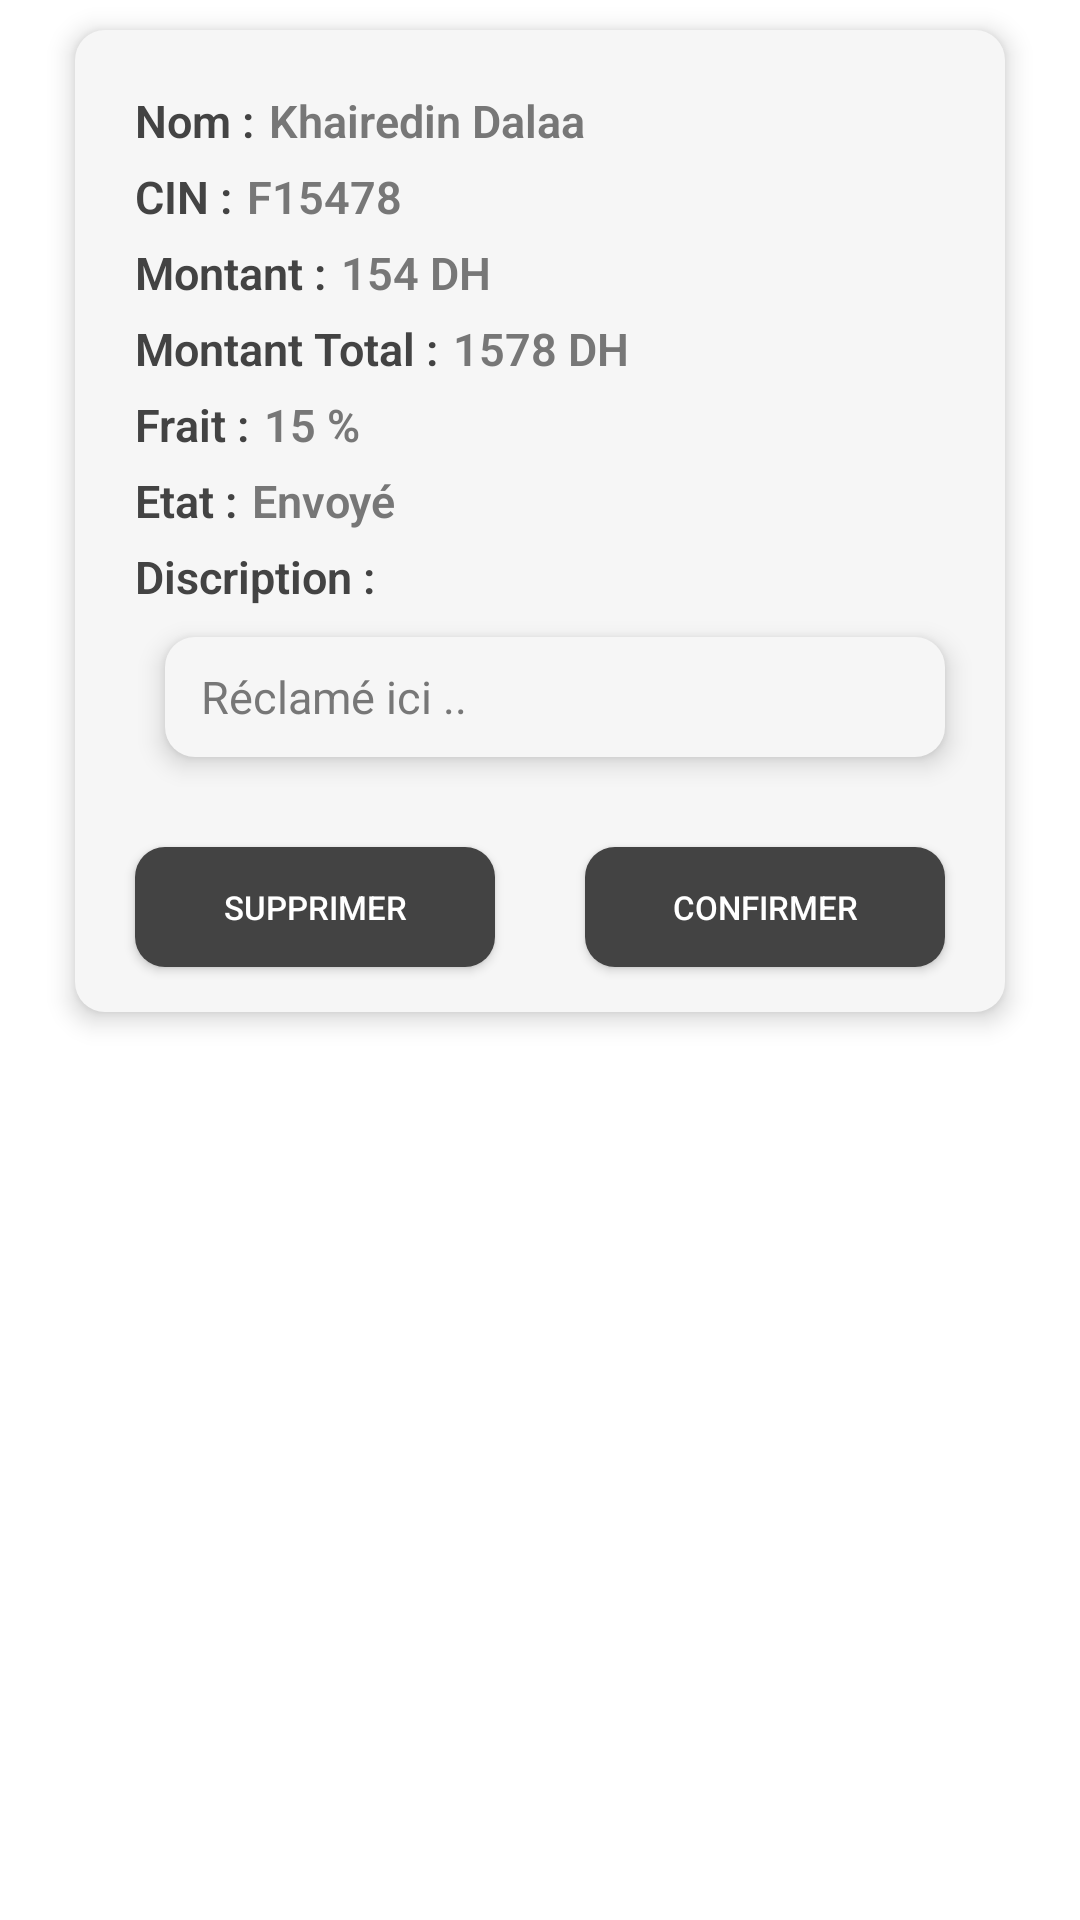

Produce the Android XML layout that renders to this screen, including the resource entries it uses.
<!-- AndroidManifest.xml: application theme Theme.Super -->
<!-- res/layout/payment_row.xml -->
<?xml version="1.0" encoding="utf-8"?>
<FrameLayout
    xmlns:android="http://schemas.android.com/apk/res/android" android:layout_width="match_parent"
    android:layout_height="wrap_content"
    android:background="@drawable/main_background">
    <LinearLayout
             android:layout_width="match_parent"
            android:layout_height="wrap_content"
            android:layout_marginTop="10dp"
            android:layout_marginLeft="25dp"
            android:layout_marginRight="25dp"
            android:layout_marginBottom="15dp"
            android:background="@drawable/room_drawbal_row"
            android:elevation="5dp"
            android:orientation="vertical"
            android:paddingTop="20dp">
        <LinearLayout
            android:layout_width="match_parent"
            android:layout_height="match_parent"
            android:orientation="horizontal"
            android:paddingLeft="20dp"
            android:layout_marginBottom="5dp">
        <TextView
            android:layout_width="wrap_content"
            android:layout_height="wrap_content"
            android:text="Nom :"
            android:textSize="15sp"
            android:fontFamily="sans-serif-light"
            android:textColor="#434343"
            android:textStyle="bold"/>
        <TextView
            android:id="@+id/Nom_text"
            android:layout_width="wrap_content"
            android:layout_marginLeft="5dp"
            android:layout_height="wrap_content"
            android:text="Khairedin Dalaa"
            android:textSize="15sp"
            android:fontFamily="sans-serif-light"
            android:textColor="#777777"
            android:textStyle="bold"/>
        </LinearLayout>
        <LinearLayout
            android:layout_width="match_parent"
            android:layout_height="match_parent"
            android:orientation="horizontal"
            android:paddingLeft="20dp"
            android:layout_marginBottom="5dp">
            <TextView
                android:layout_width="wrap_content"
                android:layout_height="wrap_content"
                android:text="CIN :"
                android:textSize="15sp"
                android:fontFamily="sans-serif-light"
                android:textColor="#434343"
                android:textStyle="bold"/>
            <TextView
                android:id="@+id/CIN_text"
                android:layout_width="wrap_content"
                android:layout_marginLeft="5dp"
                android:layout_height="wrap_content"
                android:text="F15478"
                android:textSize="15sp"
                android:fontFamily="sans-serif-light"
                android:textColor="#777777"
                android:textStyle="bold"/>
        </LinearLayout>
        <LinearLayout
            android:layout_width="match_parent"
            android:layout_height="match_parent"
            android:orientation="horizontal"
            android:paddingLeft="20dp"
            android:layout_marginBottom="5dp">
        <TextView
            android:layout_width="wrap_content"
            android:layout_height="wrap_content"
            android:text="Montant :"
            android:textSize="15sp"
            android:fontFamily="sans-serif-light"
            android:textColor="#434343"
            android:textStyle="bold"/>
        <TextView
            android:id="@+id/montant_text"
            android:layout_width="wrap_content"
            android:layout_marginLeft="5dp"
            android:layout_height="wrap_content"
            android:text="154 DH"
            android:textSize="15sp"
            android:fontFamily="sans-serif-light"
            android:textColor="#777777"
            android:textStyle="bold"/>
        </LinearLayout>
        <LinearLayout
            android:layout_width="match_parent"
            android:layout_height="match_parent"
            android:orientation="horizontal"
            android:paddingLeft="20dp"
            android:layout_marginBottom="5dp">
            <TextView
                android:layout_width="wrap_content"
                android:layout_height="wrap_content"
                android:text="Montant Total :"
                android:textSize="15sp"
                android:fontFamily="sans-serif-light"
                android:textColor="#434343"
                android:textStyle="bold"/>
            <TextView
                android:id="@+id/MantantTTL_text"
                android:layout_width="wrap_content"
                android:layout_marginLeft="5dp"
                android:layout_height="wrap_content"
                android:text="1578 DH"
                android:textSize="15sp"
                android:fontFamily="sans-serif-light"
                android:textColor="#777777"
                android:textStyle="bold"/>
        </LinearLayout>
        <LinearLayout
            android:layout_width="match_parent"
            android:layout_height="match_parent"
            android:orientation="horizontal"
            android:paddingLeft="20dp"
            android:layout_marginBottom="5dp">
            <TextView
                android:layout_width="wrap_content"
                android:layout_height="wrap_content"
                android:text="Frait :"
                android:textSize="15sp"
                android:fontFamily="sans-serif-light"
                android:textColor="#434343"
                android:textStyle="bold"/>
            <TextView
                android:id="@+id/Frait_text"
                android:layout_width="wrap_content"
                android:layout_marginLeft="5dp"
                android:layout_height="wrap_content"
                android:text="15 %"
                android:textSize="15sp"
                android:fontFamily="sans-serif-light"
                android:textColor="#777777"
                android:textStyle="bold"/>
        </LinearLayout>
        <LinearLayout
            android:layout_width="match_parent"
            android:layout_height="match_parent"
            android:orientation="horizontal"
            android:paddingLeft="20dp"
            android:layout_marginBottom="5dp">
            <TextView
                android:layout_width="wrap_content"
                android:layout_height="wrap_content"
                android:text="Etat :"
                android:textSize="15sp"
                android:fontFamily="sans-serif-light"
                android:textColor="#434343"
                android:textStyle="bold"/>
            <TextView
                android:id="@+id/etat_text"
                android:layout_width="wrap_content"
                android:layout_marginLeft="5dp"
                android:layout_height="wrap_content"
                android:text="Envoyé"
                android:textSize="15sp"
                android:fontFamily="sans-serif-light"
                android:textColor="#777777"
                android:textStyle="bold"/>
        </LinearLayout>
        <LinearLayout
            android:layout_width="match_parent"
            android:layout_height="match_parent"
            android:orientation="vertical"
            android:paddingLeft="20dp"
            android:paddingRight="10dp"
            android:layout_marginBottom="5dp">
            <TextView
                android:layout_width="wrap_content"
                android:layout_height="wrap_content"
                android:text="Discription :"
                android:textSize="15sp"
                android:fontFamily="sans-serif-light"
                android:textColor="#434343"
                android:textStyle="bold"/>
            <EditText
                android:id="@+id/descriptioin_text"
                android:layout_width="match_parent"
                android:layout_height="40dp"
                android:layout_margin="10dp"
                android:inputType="textMultiLine"
                android:hint="Réclamé ici .."
                android:textColor="#777777"
                android:textColorHint="#777777"
                android:elevation="5dp"
                android:textSize="15sp"
                android:background="@drawable/costumer_nput"
                android:paddingStart="12dp"/>
        </LinearLayout>

        <LinearLayout
            android:layout_width="match_parent"
            android:layout_height="wrap_content"
            android:orientation="horizontal"
            android:gravity="center">
            <Button
                android:layout_width="120dp"
                android:layout_height="40dp"
                android:layout_margin="15dp"
                android:textSize="11sp"
                android:textColor="#FFFFFF"
                android:background="@drawable/text_nav"
                android:text="Supprimer" />
            <Button
                android:layout_width="120dp"
                android:layout_height="40dp"
                android:layout_margin="15dp"
                android:textSize="11sp"
                android:textColor="#FFFFFF"
                android:background="@drawable/text_nav"
                android:text="Confirmer" />
        </LinearLayout>
    </LinearLayout>

</FrameLayout>
<!-- resources referenced by this layout -->
<resources>
  <!-- drawable costumer_nput (drawable) -->
  <?xml version="1.0" encoding="utf-8"?>
  <shape xmlns:android="http://schemas.android.com/apk/res/android" android:shape="rectangle">
      <corners android:radius="10dp"/>
  
      <solid android:color="#F6F6F6"/>
  </shape>
  <!-- drawable main_background (drawable) -->
  <?xml version="1.0" encoding="utf-8"?>
  <shape xmlns:android="http://schemas.android.com/apk/res/android" android:shape="rectangle">
          <solid android:color="#FFFFFF"/>
  </shape>
  <!-- drawable room_drawbal_row (drawable) -->
  <?xml version="1.0" encoding="utf-8"?>
  <shape xmlns:android="http://schemas.android.com/apk/res/android"
      android:shape="rectangle">
      <corners android:radius="10dp"/>
      <solid android:color="#F6F6F6"/>
  </shape>
  <!-- drawable text_nav (drawable) -->
  <?xml version="1.0" encoding="utf-8"?>
  <shape xmlns:android="http://schemas.android.com/apk/res/android" android:shape="rectangle">
          <solid android:color="#434343"/>
          <corners android:radius="10dp"/>
  </shape>
  <style name="Theme.Super" parent="Theme.MaterialComponents.NoActionBar">
          
          <item name="colorPrimary">#434343</item>
          <item name="colorPrimaryVariant">#777777</item>
          <item name="colorOnPrimary">@color/white</item>
          
          <item name="colorSecondary">@color/teal_200</item>
          <item name="colorSecondaryVariant">@color/teal_700</item>
          <item name="colorOnSecondary">@color/black</item>
          
          <item name="android:statusBarColor" tools:targetApi="l">?attr/colorPrimaryVariant</item>
          
      </style>
  <!-- not gathered from this repository: default colours our renderer supplied (Android Studio template values) -->
  <color name="teal_200">#FF03DAC5</color>
  <color name="teal_700">#FF018786</color>
  <color name="black">#FF000000</color>
  <color name="white">#FFFFFFFF</color>
</resources>
